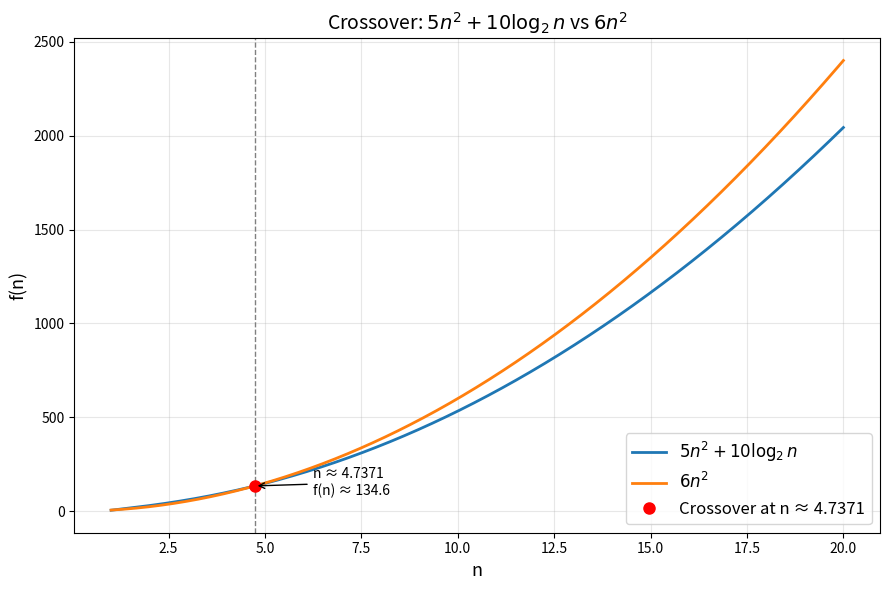

This figure's Python source:
import numpy as np
import matplotlib.pyplot as plt
from scipy.optimize import brentq

# Define the two functions
def f1(n):
    return 5 * n**2 + 10 * np.log2(n)

def f2(n):
    return 6 * n**2

# Find crossover point: f1(n) = f2(n) => 10*log2(n) = n^2
# i.e., f1(n) - f2(n) = 0
def diff(n):
    return f1(n) - f2(n)

# Search for crossover in range [1.1, 100]
# diff(n) = 10*log2(n) - n^2; positive for small n (log grows), negative eventually
crossover_n = brentq(diff, 1.1, 100)
crossover_y = f2(crossover_n)

print(f"Crossover point: n = {crossover_n:.4f}, f(n) = {crossover_y:.4f}")

# Plot
n = np.linspace(1.01, 20, 1000)

plt.figure(figsize=(9, 6))
plt.plot(n, f1(n), label=r'$5n^2 + 10\log_2 n$', linewidth=2)
plt.plot(n, f2(n), label=r'$6n^2$', linewidth=2)

plt.axvline(crossover_n, color='gray', linestyle='--', linewidth=1)
plt.plot(crossover_n, crossover_y, 'ro', markersize=8,
         label=f'Crossover at n ≈ {crossover_n:.4f}')

plt.annotate(f'n ≈ {crossover_n:.4f}\nf(n) ≈ {crossover_y:.1f}',
             xy=(crossover_n, crossover_y),
             xytext=(crossover_n + 1.5, crossover_y - 50),
             arrowprops=dict(arrowstyle='->', color='black'),
             fontsize=10)

plt.xlabel('n', fontsize=13)
plt.ylabel('f(n)', fontsize=13)
plt.title('Crossover: $5n^2 + 10\\log_2 n$ vs $6n^2$', fontsize=14)
plt.legend(fontsize=12)
plt.grid(True, alpha=0.3)
plt.tight_layout()
plt.savefig('crossover.png', dpi=150)
plt.show()
print("Plot saved to crossover.png")
